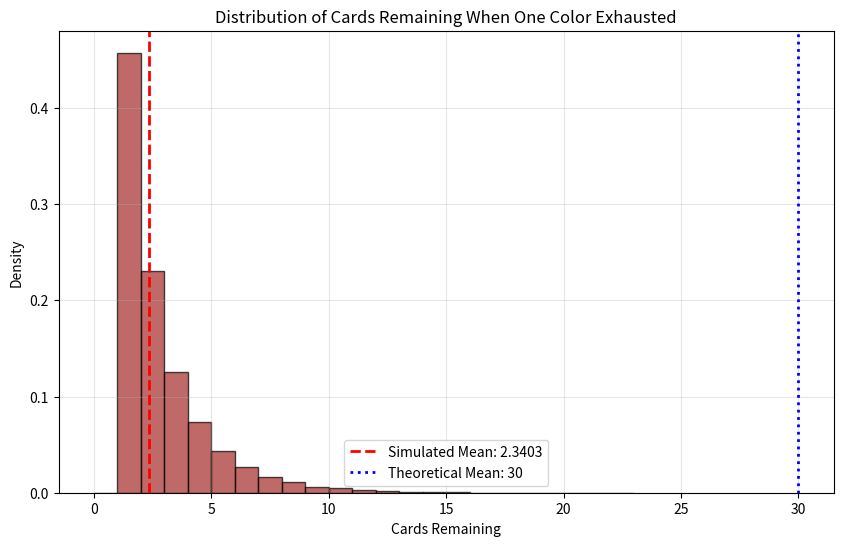

Reproduce this figure in Python.
"""
A deck has 35 red cards and 65 black cards, shuffled randomly.
Cards are drawn one by one without replacement until 
all cards of one color are exhausted.
What is the expected number of cards remaining in the deck at that point?
"""
import numpy as np
import matplotlib.pyplot as plt

def simulate_cards_remaining():
    red_cards = 35
    black_cards = 65
    total_cards = red_cards + black_cards
    
    # deck: 0 = red, 1 = black
    deck = np.concatenate([np.zeros(red_cards), np.ones(black_cards)])
    np.random.shuffle(deck)
    
    red_count = red_cards
    black_count = black_cards
    
    for i, card in enumerate(deck):
        if card == 0:  # red card drawn
            red_count -= 1
        else:  # black card drawn
            black_count -= 1
            
        if red_count == 0 or black_count == 0:
            return total_cards - (i + 1)
    
    return 0

n_simulations = 100000
remaining_cards = [simulate_cards_remaining() for _ in range(n_simulations)]
sim_mean = np.mean(remaining_cards)

# Theoretical: E[remaining] = |R-B| = |35-65| = 30
theoretical_mean = abs(35 - 65)

plt.figure(figsize=(10, 6))
plt.hist(remaining_cards, bins=range(0, max(remaining_cards) + 2), 
         density=True, alpha=0.7, color='brown', edgecolor='black')
plt.axvline(sim_mean, color='red', linestyle='--', linewidth=2, 
            label=f'Simulated Mean: {sim_mean:.4f}')
plt.axvline(theoretical_mean, color='blue', linestyle=':', linewidth=2, 
            label=f'Theoretical Mean: {theoretical_mean}')
plt.xlabel('Cards Remaining')
plt.ylabel('Density')
plt.title('Distribution of Cards Remaining When One Color Exhausted')
plt.legend()
plt.grid(True, alpha=0.3)
plt.show()

print(f"Expected cards remaining: {sim_mean:.6f}")
print(f"Theoretical value: {theoretical_mean}")
